Photos from the image-classification dataset "split" in the GitHub repository LiaoKyle/BSR-UNet. Its 2 classes are: clean, dirty.

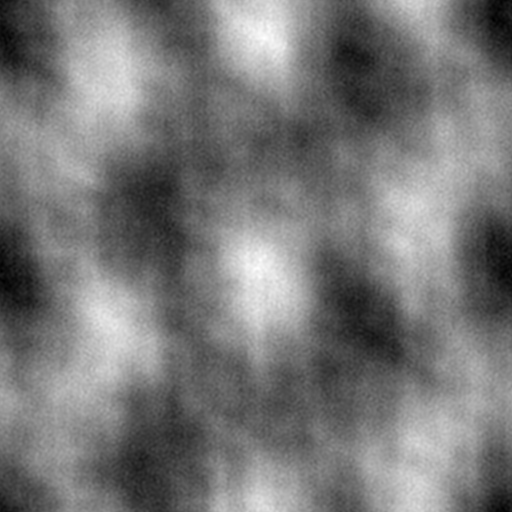
Label: dirty

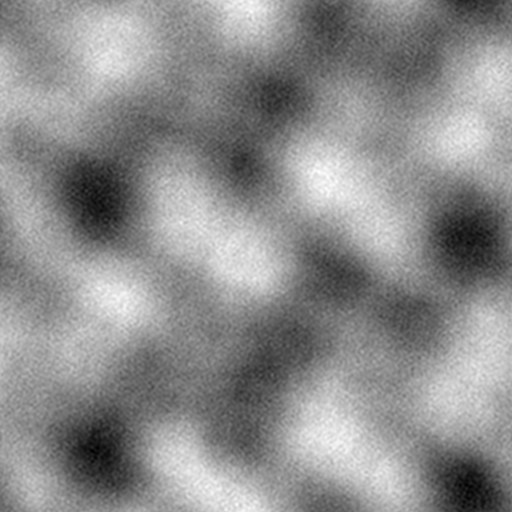
Label: dirty

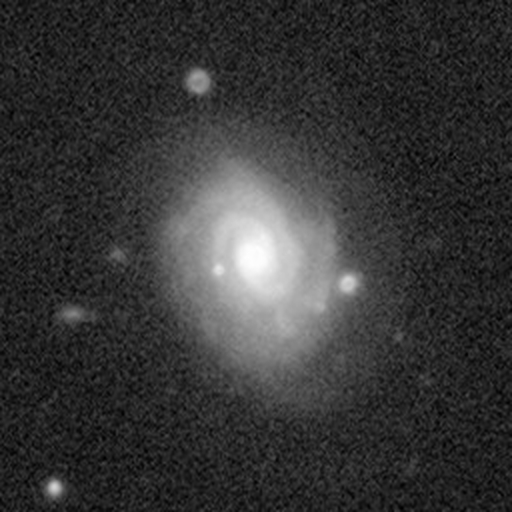
Label: clean

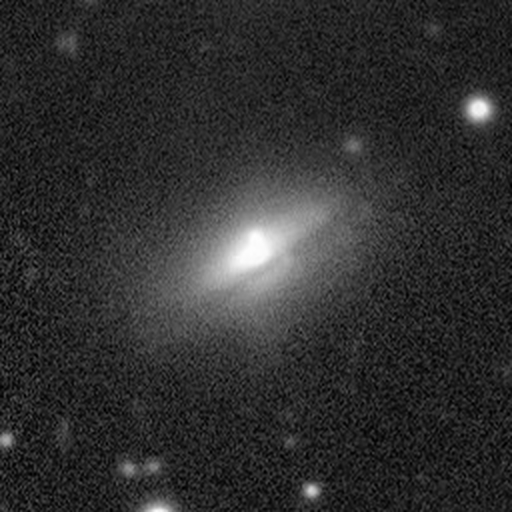
Label: clean

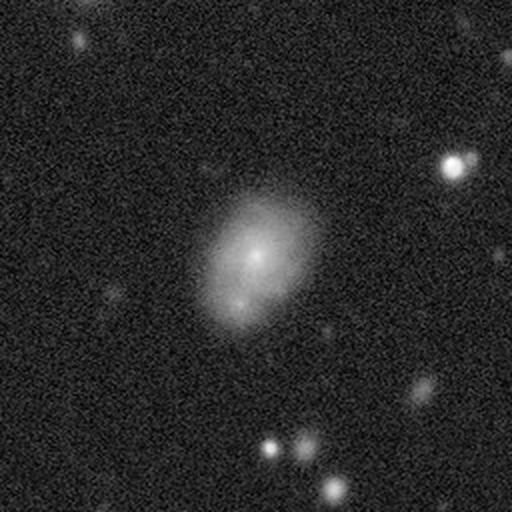
Label: clean

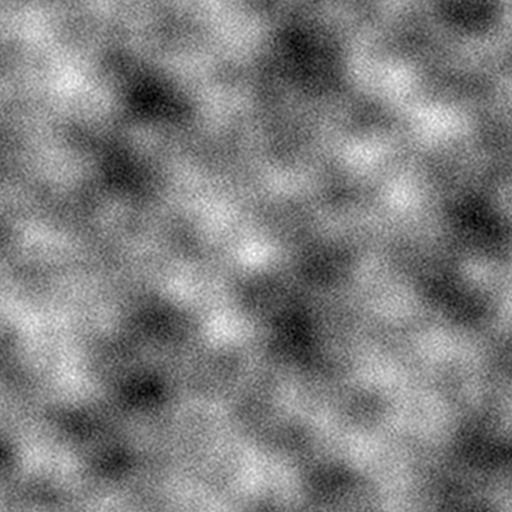
Label: dirty
